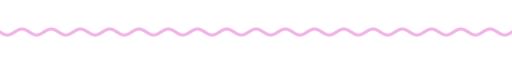
t = 0.00 s
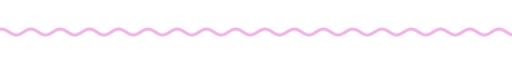
t = 1.67 s
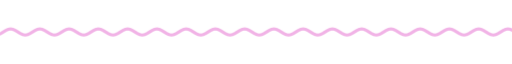
t = 3.33 s
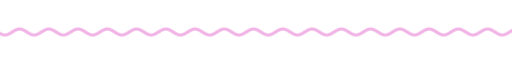
t = 5.00 s
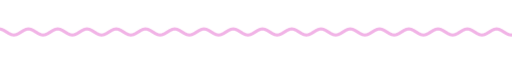
t = 6.67 s
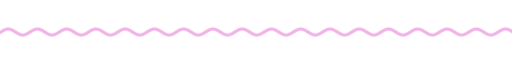
t = 8.33 s

The animated SVG that drew these frames (rendered in a browser with its animation timeline set to each time). Animation: 9 CSS @keyframes rules; frames cover the first 8.33 s, repeats indefinitely.

<svg xmlns="http://www.w3.org/2000/svg" xmlns:xlink="http://www.w3.org/1999/xlink" width="840" height="28" viewBox="0 0 840 28" role="img" aria-label="divider"><title>divider</title><style>text{font-family:G,R,'Google Sans','Segoe UI',Roboto,sans-serif;font-variation-settings:'ROND' 100}
.up{animation:up .8s cubic-bezier(.05,.7,.1,1) both}
.pop{transform-box:fill-box;transform-origin:center;animation:pop .6s cubic-bezier(.34,1.56,.64,1) both}
.fade{animation:fade .9s ease both}
.spin{transform-box:fill-box;transform-origin:center;animation:spin 40s linear infinite}
.spin-r{transform-box:fill-box;transform-origin:center;animation:spin 28s linear infinite reverse}
.bob{transform-box:fill-box;transform-origin:center;animation:bob 7s ease-in-out infinite}
.grow{transform-box:fill-box;transform-origin:left center;animation:grow 1.1s cubic-bezier(.2,0,0,1) both}
.wght{animation:wght 1.6s cubic-bezier(.2,0,0,1) .2s both}
.wave{animation:wave 2.4s linear infinite}
.blink{animation:blink 1s step-end infinite}
@keyframes blink{50%{opacity:0}}
@keyframes up{from{opacity:0;transform:translateY(14px)}to{opacity:1;transform:none}}
@keyframes pop{from{opacity:0;transform:scale(.6)}to{opacity:1;transform:scale(1)}}
@keyframes fade{from{opacity:0}to{opacity:1}}
@keyframes spin{to{transform:rotate(360deg)}}
@keyframes bob{0%,100%{transform:translateY(0) rotate(0)}50%{transform:translateY(-10px) rotate(12deg)}}
@keyframes grow{from{transform:scaleX(0)}to{transform:scaleX(1)}}
@keyframes wght{from{font-variation-settings:'ROND' 100,'wght' 400}to{font-variation-settings:'ROND' 100,'wght' 760}}
@keyframes wave{from{transform:translateX(0)}to{transform:translateX(-48px)}}
@media (prefers-reduced-motion:reduce){*{animation:none!important}}</style><clipPath id="w"><rect x="0" y="0" width="840" height="28"/></clipPath><g clip-path="url(#w)"><path class="wave" d="M0 14.0 L4 16.5 L8 18.3 L12 19.0 L16 18.3 L20 16.5 L24 14.0 L28 11.5 L32 9.7 L36 9.0 L40 9.7 L44 11.5 L48 14.0 L52 16.5 L56 18.3 L60 19.0 L64 18.3 L68 16.5 L72 14.0 L76 11.5 L80 9.7 L84 9.0 L88 9.7 L92 11.5 L96 14.0 L100 16.5 L104 18.3 L108 19.0 L112 18.3 L116 16.5 L120 14.0 L124 11.5 L128 9.7 L132 9.0 L136 9.7 L140 11.5 L144 14.0 L148 16.5 L152 18.3 L156 19.0 L160 18.3 L164 16.5 L168 14.0 L172 11.5 L176 9.7 L180 9.0 L184 9.7 L188 11.5 L192 14.0 L196 16.5 L200 18.3 L204 19.0 L208 18.3 L212 16.5 L216 14.0 L220 11.5 L224 9.7 L228 9.0 L232 9.7 L236 11.5 L240 14.0 L244 16.5 L248 18.3 L252 19.0 L256 18.3 L260 16.5 L264 14.0 L268 11.5 L272 9.7 L276 9.0 L280 9.7 L284 11.5 L288 14.0 L292 16.5 L296 18.3 L300 19.0 L304 18.3 L308 16.5 L312 14.0 L316 11.5 L320 9.7 L324 9.0 L328 9.7 L332 11.5 L336 14.0 L340 16.5 L344 18.3 L348 19.0 L352 18.3 L356 16.5 L360 14.0 L364 11.5 L368 9.7 L372 9.0 L376 9.7 L380 11.5 L384 14.0 L388 16.5 L392 18.3 L396 19.0 L400 18.3 L404 16.5 L408 14.0 L412 11.5 L416 9.7 L420 9.0 L424 9.7 L428 11.5 L432 14.0 L436 16.5 L440 18.3 L444 19.0 L448 18.3 L452 16.5 L456 14.0 L460 11.5 L464 9.7 L468 9.0 L472 9.7 L476 11.5 L480 14.0 L484 16.5 L488 18.3 L492 19.0 L496 18.3 L500 16.5 L504 14.0 L508 11.5 L512 9.7 L516 9.0 L520 9.7 L524 11.5 L528 14.0 L532 16.5 L536 18.3 L540 19.0 L544 18.3 L548 16.5 L552 14.0 L556 11.5 L560 9.7 L564 9.0 L568 9.7 L572 11.5 L576 14.0 L580 16.5 L584 18.3 L588 19.0 L592 18.3 L596 16.5 L600 14.0 L604 11.5 L608 9.7 L612 9.0 L616 9.7 L620 11.5 L624 14.0 L628 16.5 L632 18.3 L636 19.0 L640 18.3 L644 16.5 L648 14.0 L652 11.5 L656 9.7 L660 9.0 L664 9.7 L668 11.5 L672 14.0 L676 16.5 L680 18.3 L684 19.0 L688 18.3 L692 16.5 L696 14.0 L700 11.5 L704 9.7 L708 9.0 L712 9.7 L716 11.5 L720 14.0 L724 16.5 L728 18.3 L732 19.0 L736 18.3 L740 16.5 L744 14.0 L748 11.5 L752 9.7 L756 9.0 L760 9.7 L764 11.5 L768 14.0 L772 16.5 L776 18.3 L780 19.0 L784 18.3 L788 16.5 L792 14.0 L796 11.5 L800 9.7 L804 9.0 L808 9.7 L812 11.5 L816 14.0 L820 16.5 L824 18.3 L828 19.0 L832 18.3 L836 16.5 L840 14.0 L844 11.5 L848 9.7 L852 9.0 L856 9.7 L860 11.5 L864 14.0 L868 16.5 L872 18.3 L876 19.0 L880 18.3 L884 16.5 L888 14.0 L892 11.5 L896 9.7 L900 9.0 L904 9.7 L908 11.5 L912 14.0 L916 16.5 L920 18.3 L924 19.0 L928 18.3 L932 16.5 L936 14.0" fill="none" stroke="#f1b3e6" stroke-width="5" stroke-linecap="round"/></g></svg>
